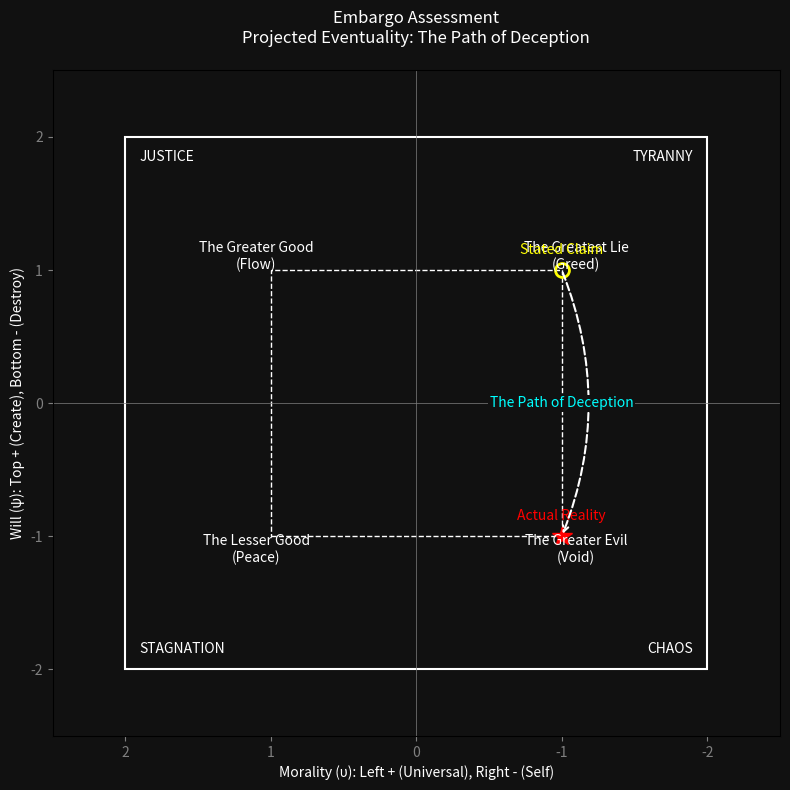

Reproduce this figure in Python.
import matplotlib.pyplot as plt
import matplotlib.patches as patches

def get_path_name(claim_u, claim_psi, real_u, real_psi):
    # Determine the quadrant/zone of origin and destination based on the user's logic
    # redemption: -1,-1 -> 1,-1  (GE -> LG)
    # deception: -1,1 -> -1,-1   (GL -> GE) (Actually user says: LE->GG->LG->GE (-1,+1) -> (+1,+1) -> (+1,-1) -> (-1,-1) but we just look at start/end)
    # fall: 1,1 -> -1,1          (GG -> GL)
    # grace: 1,-1 -> 1,1         (LG -> GG)

    # We map based on start and end quadrants
    # Positive U is Left, Positive Psi is Top
    # GG = (+u, +psi) = (1, 1)
    # GL = (-u, +psi) = (-1, 1)
    # LG = (+u, -psi) = (1, -1)
    # GE = (-u, -psi) = (-1, -1)

    # Deception: Originates in +u, +psi (GG) or -u, +psi (GL) and ends up in -u, -psi (GE)
    # In the specific example: Claim (1.0, 1.0) -> Real (-1.0, -0.5) is GG -> GE/GL border, but specifically heading to GE.

    if claim_u > 0 and claim_psi > 0 and real_u < 0 and real_psi < 0:
        return "The Path of Deception" # GG -> GE (Full Deception Path)
    elif claim_u < 0 and claim_psi > 0 and real_u < 0 and real_psi < 0:
        return "The Path of Deception" # GL -> GE

    elif claim_u > 0 and claim_psi > 0 and real_u < 0 and real_psi > 0:
        return "The Path of Empty Mass (The Fall)" # GG -> GL

    elif claim_u < 0 and claim_psi < 0 and real_u > 0 and real_psi < 0:
        return "The Path of Redemption" # GE -> LG

    elif claim_u > 0 and claim_psi < 0 and real_u > 0 and real_psi > 0:
        return "The Path of Grace" # LG -> GG

    return "Projected Trajectory"

def draw_graph(claim_u, claim_psi, real_u, real_psi, title, filename):
    fig, ax = plt.subplots(figsize=(8, 8), facecolor='#111111')
    ax.set_facecolor('#111111')

    # Grid Bounds
    ax.set_xlim(2.5, -2.5) # Reversed X axis: Left is Positive (+2.0), Right is Negative (-2.0)
    ax.set_ylim(-2.5, 2.5) # Y axis: Top is Positive (+2.0), Bottom is Negative (-2.0)

    # Axes
    ax.axhline(0, color='gray', linewidth=0.5)
    ax.axvline(0, color='gray', linewidth=0.5)

    # Zone 1 (The Inner Horizon)
    zone1 = patches.Rectangle((1.0, -1.0), -2.0, 2.0, fill=False, edgecolor='white', linestyle='--', linewidth=1)
    ax.add_patch(zone1)

    # Zone 2 (The Outer Horizon)
    zone2 = patches.Rectangle((2.0, -2.0), -4.0, 4.0, fill=False, edgecolor='white', linestyle='-', linewidth=1.5)
    ax.add_patch(zone2)

    font_opts = {'color': 'white', 'fontsize': 10, 'ha': 'center', 'va': 'center'}

    # The Objective Boundary (Zone 1 Corners)
    # Note on placement: u is reversed, so +1.0 is Left.
    ax.text(1.0 + 0.1, 1.0 + 0.1, "The Greater Good\n(Flow)", **font_opts) # TL: u=+1, psi=+1
    ax.text(-1.0 - 0.1, 1.0 + 0.1, "The Greatest Lie\n(Greed)", **font_opts) # TR: u=-1, psi=+1
    ax.text(1.0 + 0.1, -1.0 - 0.1, "The Lesser Good\n(Peace)", **font_opts) # BL: u=+1, psi=-1
    ax.text(-1.0 - 0.1, -1.0 - 0.1, "The Greater Evil\n(Void)", **font_opts) # BR: u=-1, psi=-1

    # The Strategic Extremes (Zone 2 Corners)
    # u=+2 is Left
    ax.text(1.9, 1.9, "JUSTICE", color='white', fontsize=10, ha='left', va='top') # Outer TL
    ax.text(-1.9, 1.9, "TYRANNY", color='white', fontsize=10, ha='right', va='top') # Outer TR
    ax.text(1.9, -1.9, "STAGNATION", color='white', fontsize=10, ha='left', va='bottom') # Outer BL
    ax.text(-1.9, -1.9, "CHAOS", color='white', fontsize=10, ha='right', va='bottom') # Outer BR

    # The Judgment Points & Path

    # Stated Claim (Origin)
    ax.plot(claim_u, claim_psi, marker='o', color='yellow', markersize=10, fillstyle='none', markeredgewidth=2)
    ax.text(claim_u, claim_psi + 0.15, "Stated Claim", color='yellow', fontsize=10, ha='center', va='center')

    # Actual Reality (Destination)
    ax.plot(real_u, real_psi, marker='*', color='red', markersize=15)
    ax.text(real_u, real_psi + 0.15, "Actual Reality", color='red', fontsize=10, ha='center', va='center')

    # Draw Path
    path_name = get_path_name(claim_u, claim_psi, real_u, real_psi)

    ax.annotate("",
                xy=(real_u, real_psi), xycoords='data',
                xytext=(claim_u, claim_psi), textcoords='data',
                arrowprops=dict(arrowstyle="->", color="white", linestyle="dashed", linewidth=1.5, connectionstyle="arc3,rad=-0.2"))

    # Calculate midpoint for label
    mid_u = (claim_u + real_u) / 2
    mid_psi = (claim_psi + real_psi) / 2
    ax.text(mid_u, mid_psi, path_name, color='cyan', fontsize=10, ha='center', va='center', bbox=dict(facecolor='#111111', edgecolor='none', pad=1))


    # Axis labels
    ax.set_xlabel("Morality (υ): Left + (Universal), Right - (Self)", color='white')
    ax.set_ylabel("Will (ψ): Top + (Create), Bottom - (Destroy)", color='white')
    ax.tick_params(colors='gray')
    ax.set_title(f"{title}\nProjected Eventuality: {path_name}", color='white', pad=20)

    plt.tight_layout()
    plt.savefig(filename, facecolor=fig.get_facecolor(), dpi=300)

if __name__ == "__main__":
    # Test a Path of Deception
    draw_graph(-1.0, 1.0, -1.0, -1.0, "Embargo Assessment", "embargo_graph.png")
